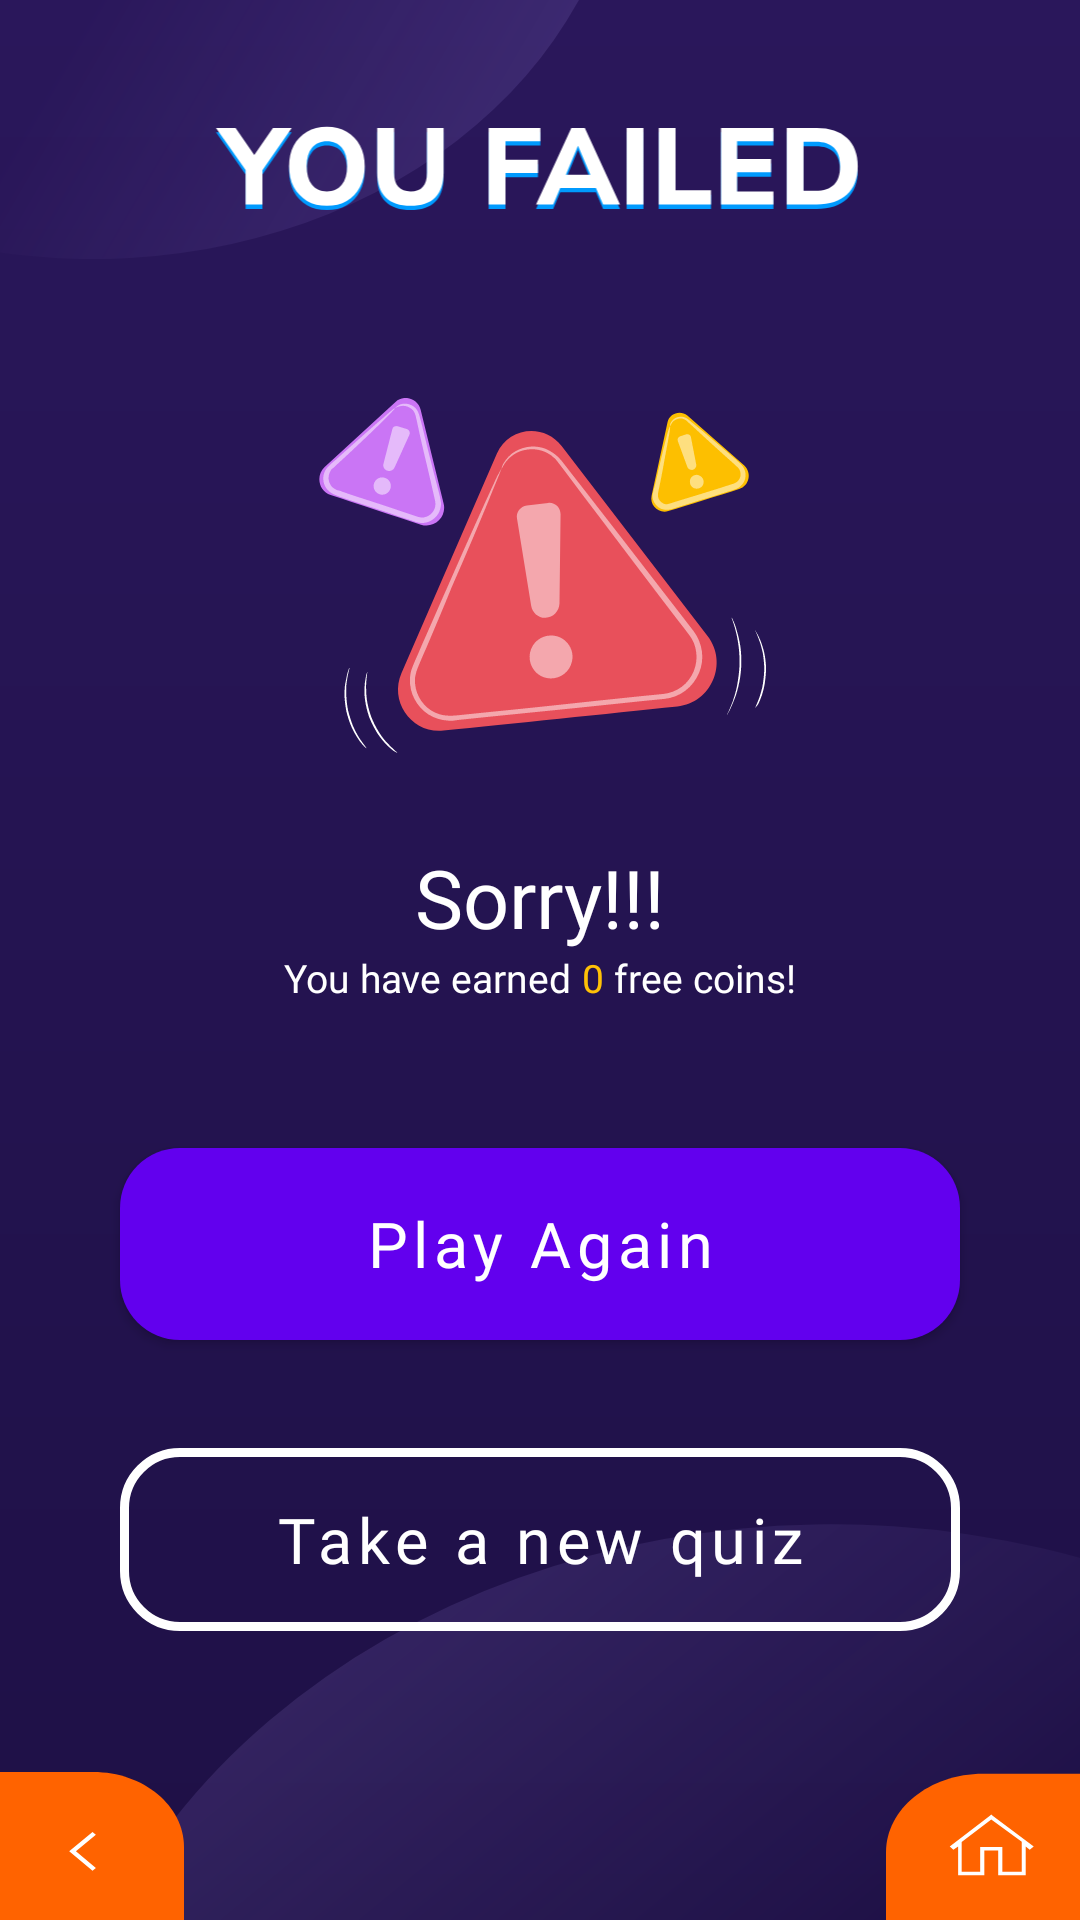

Layout XML and referenced resources for this Android screen:
<!-- AndroidManifest.xml: application theme Theme.QuizRoom -->
<!-- res/layout/activity_fail.xml -->
<?xml version="1.0" encoding="utf-8"?>
<androidx.constraintlayout.widget.ConstraintLayout xmlns:android="http://schemas.android.com/apk/res/android"
    xmlns:app="http://schemas.android.com/apk/res-auto"
    xmlns:tools="http://schemas.android.com/tools"
    android:layout_width="match_parent"
    android:layout_height="match_parent"
    android:background="@drawable/ic_quiz_screen"
    tools:context=".resultSection.WinActivity">

    
    
    
    
    
    
    

    
    
    

    <androidx.constraintlayout.widget.Guideline
        android:id="@+id/glHorizontal"
        android:layout_width="wrap_content"
        android:layout_height="wrap_content"
        android:orientation="horizontal"
        app:layout_constraintGuide_percent=".05" />

    <androidx.constraintlayout.widget.Guideline
        android:id="@+id/glVertical"
        android:layout_width="wrap_content"
        android:layout_height="wrap_content"
        android:orientation="vertical"
        app:layout_constraintGuide_percent="0.135" />

    <androidx.constraintlayout.widget.Guideline
        android:id="@+id/glVertical1"
        android:layout_width="wrap_content"
        android:layout_height="wrap_content"
        android:orientation="vertical"
        app:layout_constraintGuide_percent="0.865" />

    <androidx.constraintlayout.widget.Guideline
        android:id="@+id/glHorizontal1"
        android:layout_width="wrap_content"
        android:layout_height="wrap_content"
        android:orientation="horizontal"
        app:layout_constraintGuide_percent="0.129" />

    <ImageView
        android:id="@+id/imageView3"
        android:layout_width="0dp"
        android:layout_height="0dp"
        android:src="@drawable/ic_fail_text"
        app:layout_constraintBottom_toTopOf="@+id/glHorizontal1"
        app:layout_constraintEnd_toStartOf="@+id/glVertical1"
        app:layout_constraintStart_toStartOf="@+id/glVertical"
        app:layout_constraintTop_toTopOf="@id/glHorizontal" />

    <androidx.constraintlayout.widget.Guideline
        android:id="@+id/glVertical2"
        android:layout_width="wrap_content"
        android:layout_height="wrap_content"
        android:orientation="vertical"
        app:layout_constraintGuide_percent="0.22" />

    <androidx.constraintlayout.widget.Guideline
        android:id="@+id/glVertical3"
        android:layout_width="wrap_content"
        android:layout_height="wrap_content"
        android:orientation="vertical"
        app:layout_constraintGuide_percent="0.784" />

    <androidx.constraintlayout.widget.Guideline
        android:id="@+id/glHorizontal2"
        android:layout_width="wrap_content"
        android:layout_height="wrap_content"
        android:orientation="horizontal"
        app:layout_constraintGuide_percent="0.392" />

    <ImageView
        android:id="@+id/imageView4"
        android:layout_width="0dp"
        android:layout_height="0dp"
        android:layout_marginTop="50dp"
        android:src="@drawable/ic_fail_logo"
        app:layout_constraintBottom_toTopOf="@+id/glHorizontal2"
        app:layout_constraintEnd_toStartOf="@+id/glVertical3"
        app:layout_constraintStart_toStartOf="@+id/glVertical2"
        app:layout_constraintTop_toTopOf="@+id/glHorizontal1" />

    <TextView
        android:id="@+id/textView"
        android:layout_width="wrap_content"
        android:layout_height="wrap_content"
        android:layout_marginTop="30dp"
        android:fontFamily="@font/nunitosans_bold"
        android:text="Sorry!!!"
        android:textColor="@color/white"
        android:textSize="@dimen/heading_text"
        app:layout_constraintEnd_toEndOf="parent"
        app:layout_constraintStart_toStartOf="parent"
        app:layout_constraintTop_toBottomOf="@+id/glHorizontal2" />

    <LinearLayout
        android:id="@+id/linearLayout"
        android:layout_width="wrap_content"
        android:layout_height="wrap_content"
        android:orientation="horizontal"
        app:layout_constraintEnd_toEndOf="@+id/textView"
        app:layout_constraintStart_toStartOf="@+id/textView"
        app:layout_constraintTop_toBottomOf="@+id/textView">

        <TextView
            android:id="@+id/textView3"
            android:layout_width="wrap_content"
            android:layout_height="wrap_content"
            android:fontFamily="@font/nunitosans_bold"
            android:text="You have earned "
            android:textColor="@color/white"
            android:textSize="@dimen/info_text"
            app:layout_constraintStart_toStartOf="@+id/textView"
            app:layout_constraintTop_toBottomOf="@+id/textView" />

        <TextView
            android:id="@+id/textView5"
            android:layout_width="wrap_content"
            android:layout_height="wrap_content"
            android:fontFamily="@font/nunitosans_bold"
            android:text="0"
            android:textColor="#FFC107"
            android:textSize="@dimen/info_text"
            app:layout_constraintBottom_toBottomOf="@+id/textView3"
            app:layout_constraintStart_toEndOf="@+id/textView3" />

        <TextView
            android:id="@+id/textView4"
            android:layout_width="wrap_content"
            android:layout_height="wrap_content"
            android:fontFamily="@font/nunitosans_bold"
            android:text=" free coins!"
            android:textColor="@color/white"
            android:textSize="@dimen/info_text"
            app:layout_constraintBottom_toBottomOf="@+id/textView5"
            app:layout_constraintStart_toEndOf="@+id/textView5" />

    </LinearLayout>


    <com.google.android.material.button.MaterialButton
        android:id="@+id/btnPlayAgain"
        android:layout_width="280dp"
        android:layout_height="64dp"
        android:layout_marginTop="48dp"
        android:background="@drawable/play_now_background"
        android:fontFamily="@font/nunitosans_bold"
        android:text="Play Again"
        android:textAllCaps="false"
        android:textSize="@dimen/button_text"
        app:layout_constraintEnd_toEndOf="parent"
        app:layout_constraintHorizontal_bias="0.5"
        app:layout_constraintStart_toStartOf="parent"
        app:layout_constraintTop_toBottomOf="@+id/linearLayout" />

    

    

    <com.google.android.material.button.MaterialButton
        android:id="@+id/btnNewQuiz2"
        style="?attr/materialButtonOutlinedStyle"
        android:layout_width="280dp"
        android:layout_height="73dp"
        android:layout_marginTop="30dp"
        android:fontFamily="@font/nunitosans_bold"
        android:text="Take a new quiz"
        android:textAllCaps="false"
        android:textColor="@color/white"
        android:textSize="@dimen/button_text"
        app:cornerRadius="20dp"
        app:layout_constraintBottom_toTopOf="@+id/glHorizontal3"
        app:layout_constraintEnd_toEndOf="parent"
        app:layout_constraintStart_toStartOf="parent"
        app:layout_constraintTop_toBottomOf="@+id/btnPlayAgain"
        app:layout_constraintVertical_bias="0"
        app:strokeColor="@color/white"
        app:strokeWidth="3dp" />

    <androidx.constraintlayout.widget.Guideline
        android:id="@+id/glHorizontal3"
        android:layout_width="wrap_content"
        android:layout_height="wrap_content"
        android:orientation="horizontal"
        app:layout_constraintGuide_percent="0.923" />

    <androidx.constraintlayout.widget.Guideline
        android:id="@+id/glVertical4"
        android:layout_width="wrap_content"
        android:layout_height="wrap_content"
        android:orientation="vertical"
        app:layout_constraintGuide_percent="0.17" />

    <androidx.constraintlayout.widget.Guideline
        android:id="@+id/glVertical5"
        android:layout_width="wrap_content"
        android:layout_height="wrap_content"
        android:orientation="vertical"
        app:layout_constraintGuide_percent="0.82" />

    <ImageView
        android:id="@+id/btnBack5"
        android:layout_width="0dp"
        android:layout_height="0dp"
        android:scaleType="fitXY"
        android:src="@drawable/ic_back_button"
        app:layout_constraintBottom_toBottomOf="parent"
        app:layout_constraintEnd_toStartOf="@+id/glVertical4"
        app:layout_constraintStart_toStartOf="parent"
        app:layout_constraintTop_toTopOf="@+id/glHorizontal3" />

    <ImageView
        android:id="@+id/btnHome"
        android:layout_width="0dp"
        android:layout_height="0dp"
        android:scaleType="fitXY"
        android:src="@drawable/ic_home_button"
        app:layout_constraintBottom_toBottomOf="parent"
        app:layout_constraintEnd_toEndOf="parent"
        app:layout_constraintStart_toEndOf="@+id/glVertical5"
        app:layout_constraintTop_toBottomOf="@+id/glHorizontal3" />

</androidx.constraintlayout.widget.ConstraintLayout>
<!-- resources referenced by this layout -->
<resources>
  <color name="white">#FFFFFFFF</color>
  
      //Extra
  <dimen name="button_text">21sp</dimen>
  <dimen name="heading_text">27sp</dimen>
  <dimen name="info_text">13sp</dimen>
  <!-- drawable ic_back_button (drawable) -->
  <vector xmlns:android="http://schemas.android.com/apk/res/android"
      android:width="71dp"
      android:height="69dp"
      android:viewportWidth="71"
      android:viewportHeight="69">
    <path
        android:pathData="M0,0H36C55.33,0 71,15.67 71,35V69H0V0Z"
        android:fillColor="#FF6300"/>
    <path
        android:pathData="M35.701,28L37,29.299L29.299,37L37,44.701L35.701,46L26.701,37L35.701,28Z"
        android:fillColor="#ffffff"/>
  </vector>
  <!-- drawable ic_home_button (drawable) -->
  <vector xmlns:android="http://schemas.android.com/apk/res/android"
      android:width="70dp"
      android:height="66dp"
      android:viewportWidth="70"
      android:viewportHeight="66">
    <path
        android:pathData="M70,0.795H35C15.67,0.795 0,16.465 0,35.795V66H70V0.795Z"
        android:fillColor="#FF6300"/>
    <path
        android:pathData="M37.982,19L37.482,19.5L23,33.257L24.305,34.669L26.028,33.257V46H35.482V34.979H40.482V46H50.41V33.257L51.858,34.669L53.305,33.257L38.482,19.5L37.982,19ZM37.982,21.134L48.982,31.053V44.5H41.982V33.5H33.982V44.5L27.305,44.5V31.232L37.982,21.134Z"
        android:fillColor="#ffffff"/>
  </vector>
  <!-- drawable play_now_background (drawable) -->
  <?xml version="1.0" encoding="utf-8"?>
  <shape android:shape="rectangle" xmlns:android="http://schemas.android.com/apk/res/android">
  
      <solid android:color="@color/home_btn"/>
      <corners android:radius="20dp"/>
  </shape>
  <style name="Theme.QuizRoom" parent="Theme.MaterialComponents.DayNight.NoActionBar">
          
          <item name="colorPrimary">@color/purple_500</item>
          <item name="colorPrimaryVariant">@color/purple_700</item>
          <item name="colorOnPrimary">@color/white</item>
          
          <item name="colorSecondary">@color/teal_200</item>
          <item name="colorSecondaryVariant">@color/teal_700</item>
          <item name="colorOnSecondary">@color/black</item>
          
          <item name="android:statusBarColor" tools:targetApi="l">?attr/colorPrimaryVariant</item>
          
      </style>
  <color name="home_btn">#6949FD</color>
  <color name="purple_500">#FF6200EE</color>
  <color name="purple_700">#FF3700B3</color>
  <color name="teal_200">#FF03DAC5</color>
  <color name="teal_700">#FF018786</color>
  <color name="black">#FF000000</color>
</resources>
